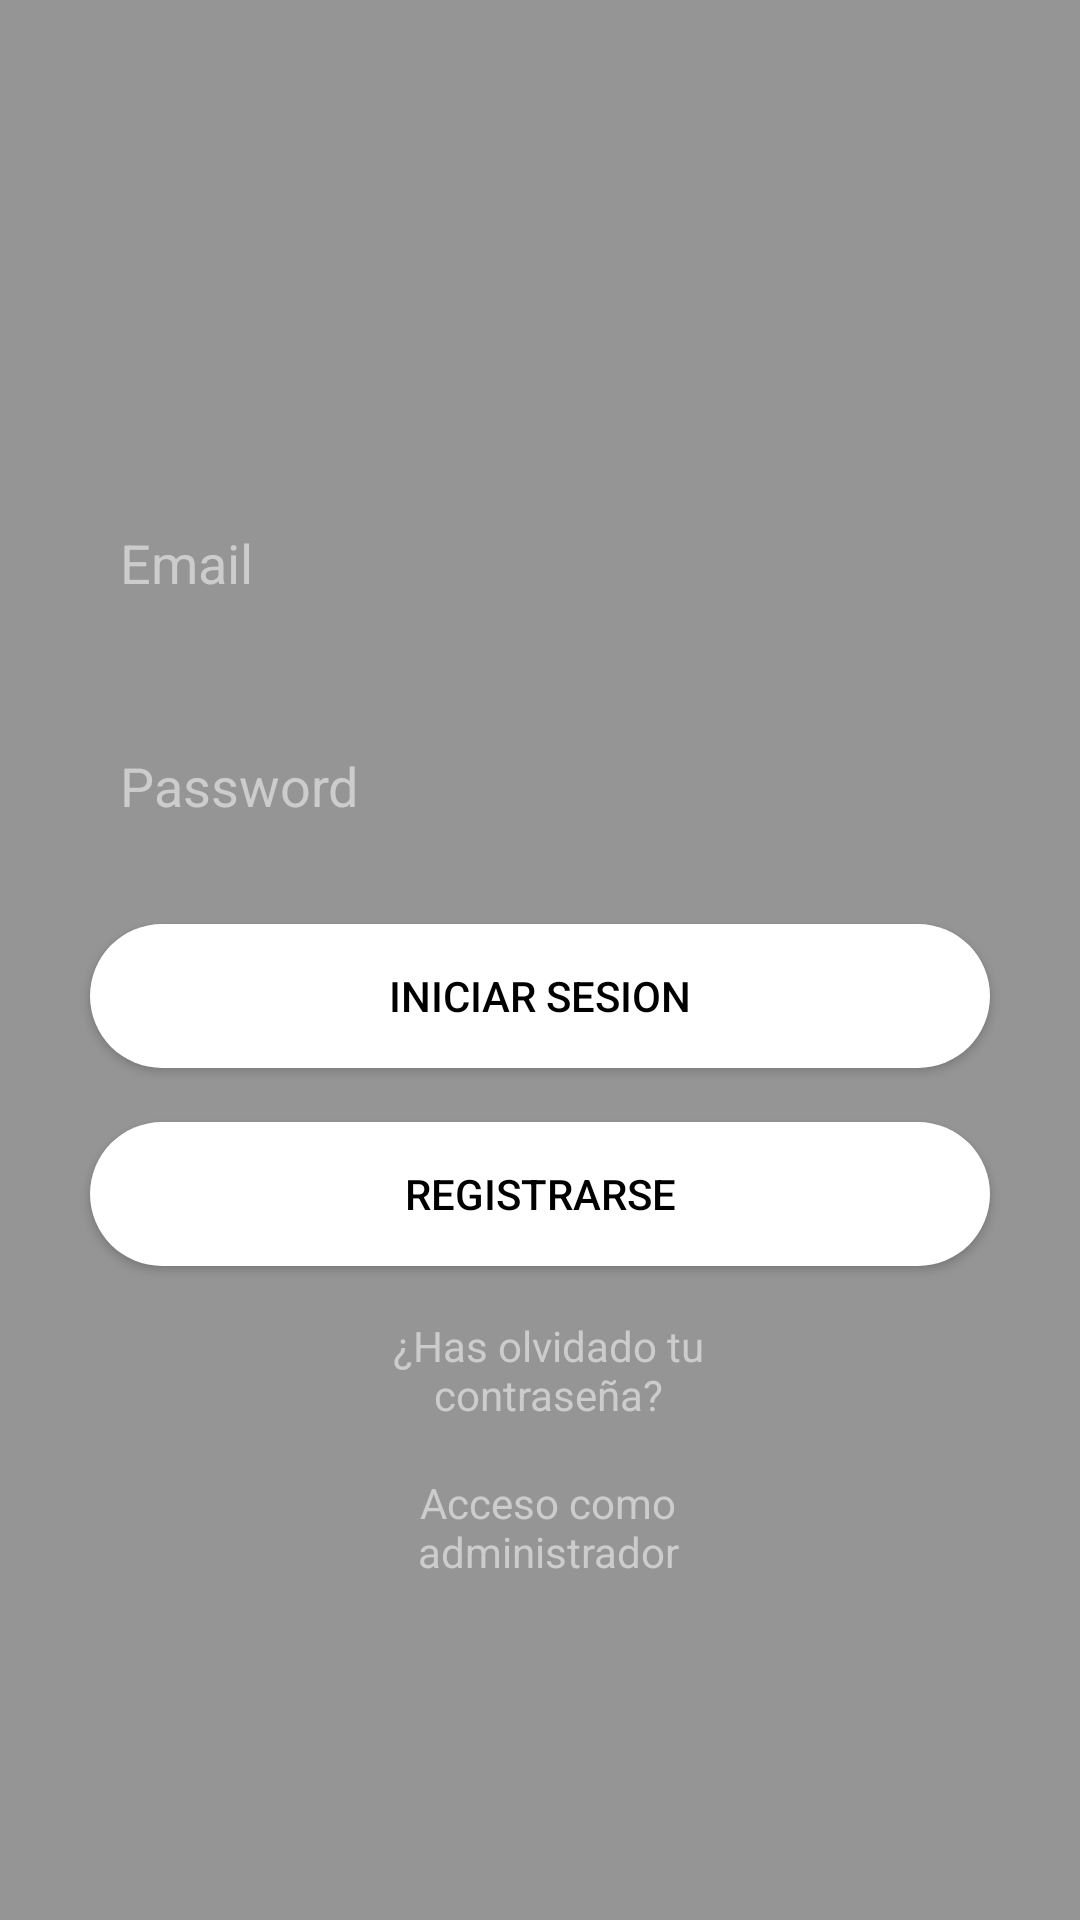

Produce the Android XML layout that renders to this screen, including the resource entries it uses.
<!-- AndroidManifest.xml: application theme Theme.Firebase_Conexion -->
<!-- res/layout/activity_main.xml -->
<?xml version="1.0" encoding="utf-8"?>
<RelativeLayout xmlns:android="http://schemas.android.com/apk/res/android"
    xmlns:app="http://schemas.android.com/apk/res-auto"
    xmlns:tools="http://schemas.android.com/tools"
    android:layout_width="match_parent"
    android:layout_height="match_parent"
    tools:context=".login_menu.MainActivity"
    android:background="@color/white">

    <ImageView
        android:layout_width="match_parent"
        android:layout_height="match_parent"
        android:scaleType="centerCrop"
        android:src="@drawable/fondologin" />
    <LinearLayout
        android:layout_width="match_parent"
        android:orientation="vertical"
        android:background="#6A000000"
        android:gravity="center"
        android:layout_height="match_parent">



        <EditText
            android:id="@+id/txtEmail"
            android:layout_width="match_parent"
            android:layout_height="wrap_content"
            android:layout_below="@+id/loginimagen"
            android:layout_marginLeft="30dp"
            android:layout_marginTop="52dp"
            android:layout_marginRight="30dp"
            android:ems="10"
            android:hint="Email"
            android:paddingBottom="10dp"
            android:paddingTop="10dp"
            android:textColor="#ccc"
            android:paddingLeft="10dp"
            android:paddingRight="10dp"
            android:background="@drawable/input"
            android:textColorHint="#ccc"
            android:inputType="textEmailAddress"
            tools:layout_editor_absoluteX="26dp"
            tools:layout_editor_absoluteY="275dp" />

        <EditText
            android:id="@+id/txtPassword"
            android:layout_width="match_parent"
            android:layout_height="wrap_content"
            android:layout_below="@+id/emailtxt"
            android:layout_marginLeft="30dp"
            android:layout_marginTop="30dp"
            android:layout_marginRight="30dp"
            android:ems="10"
            android:hint="Password"
            android:background="@drawable/input"
            android:textColorHint="#ccc"
            android:paddingBottom="10dp"
            android:paddingTop="10dp"
            android:paddingLeft="10dp"
            android:paddingRight="10dp"
            android:textColor="#ccc"
            android:inputType="textPassword"
            tools:layout_editor_absoluteX="100dp"
            tools:layout_editor_absoluteY="343dp" />

        <Button
            android:id="@+id/button"
            android:layout_width="match_parent"
            android:layout_height="wrap_content"
            android:layout_below="@+id/passwordtxt"
            android:layout_marginLeft="30dp"
            android:layout_marginTop="24dp"
            android:layout_marginRight="30dp"
            android:background="@drawable/btn_redondeado_white"
            android:text="Iniciar Sesion"
            android:textColor="@color/black"
            app:layout_constraintStart_toStartOf="parent"
            tools:layout_editor_absoluteY="398dp" />

        <Button
            android:id="@+id/button2"
            android:layout_width="match_parent"
            android:layout_height="wrap_content"
            android:layout_below="@+id/button"
            android:layout_marginLeft="30dp"
            android:layout_marginTop="18dp"
            android:layout_marginRight="30dp"
            android:background="@drawable/btn_redondeado_white"
            android:text="Registrarse"
            android:textColor="@color/black"
            app:layout_constraintStart_toStartOf="parent"
            tools:layout_editor_absoluteY="460dp" />



        <TextView
            android:id="@+id/textView2"
            android:layout_width="wrap_content"
            android:layout_height="wrap_content"
            android:layout_below="@+id/twittericono"
            android:layout_alignParentStart="true"
            android:layout_alignParentEnd="true"
            android:layout_marginStart="115dp"
            android:layout_marginLeft="110dp"
            android:layout_marginTop="17dp"
            android:layout_marginEnd="112dp"
            android:layout_marginRight="80dp"
            android:gravity="center_vertical|center_horizontal"
            android:text="¿Has olvidado tu contraseña?"
            android:textColor="#ccc"/>

        <TextView
            android:id="@+id/textView3"
            android:layout_width="wrap_content"
            android:layout_height="wrap_content"
            android:layout_below="@+id/twittericono"
            android:layout_alignParentStart="true"
            android:layout_alignParentEnd="true"
            android:layout_marginStart="115dp"
            android:layout_marginLeft="110dp"
            android:layout_marginTop="17dp"
            android:layout_marginEnd="112dp"
            android:layout_marginRight="80dp"
            android:gravity="center_vertical|center_horizontal"
            android:text="Acceso como administrador"
            android:textColor="#ccc"/>
    </LinearLayout>
</RelativeLayout>
<!-- resources referenced by this layout -->
<resources>
  <!-- drawable btn_redondeado_white (drawable) -->
  <?xml version="1.0" encoding="utf-8"?>
  <shape android:shape="rectangle" xmlns:android="http://schemas.android.com/apk/res/android">
  <solid android:color="@color/white"></solid>
  <corners android:radius="50dp"></corners>
      </shape>
  <style name="Theme.Firebase_Conexion" parent="Theme.MaterialComponents.DayNight.NoActionBar">
          
          <item name="colorPrimary">#E4A56F</item>
          <item name="colorPrimaryVariant">@color/purple_700</item>
          <item name="colorOnPrimary">@color/black</item>
          
          <item name="colorSecondary">#56F4E5</item>
          <item name="colorSecondaryVariant">@color/teal_700</item>
          <item name="colorOnSecondary">@color/black</item>
          
          <item name="android:statusBarColor" tools:targetApi="l">?attr/colorPrimaryVariant</item>
          
      </style>
  <!-- not gathered from this repository: default colours our renderer supplied (Android Studio template values) -->
  <color name="purple_700">#FF3700B3</color>
  <color name="teal_700">#FF018786</color>
  <color name="black">#FF000000</color>
  <color name="white">#FFFFFFFF</color>
</resources>
